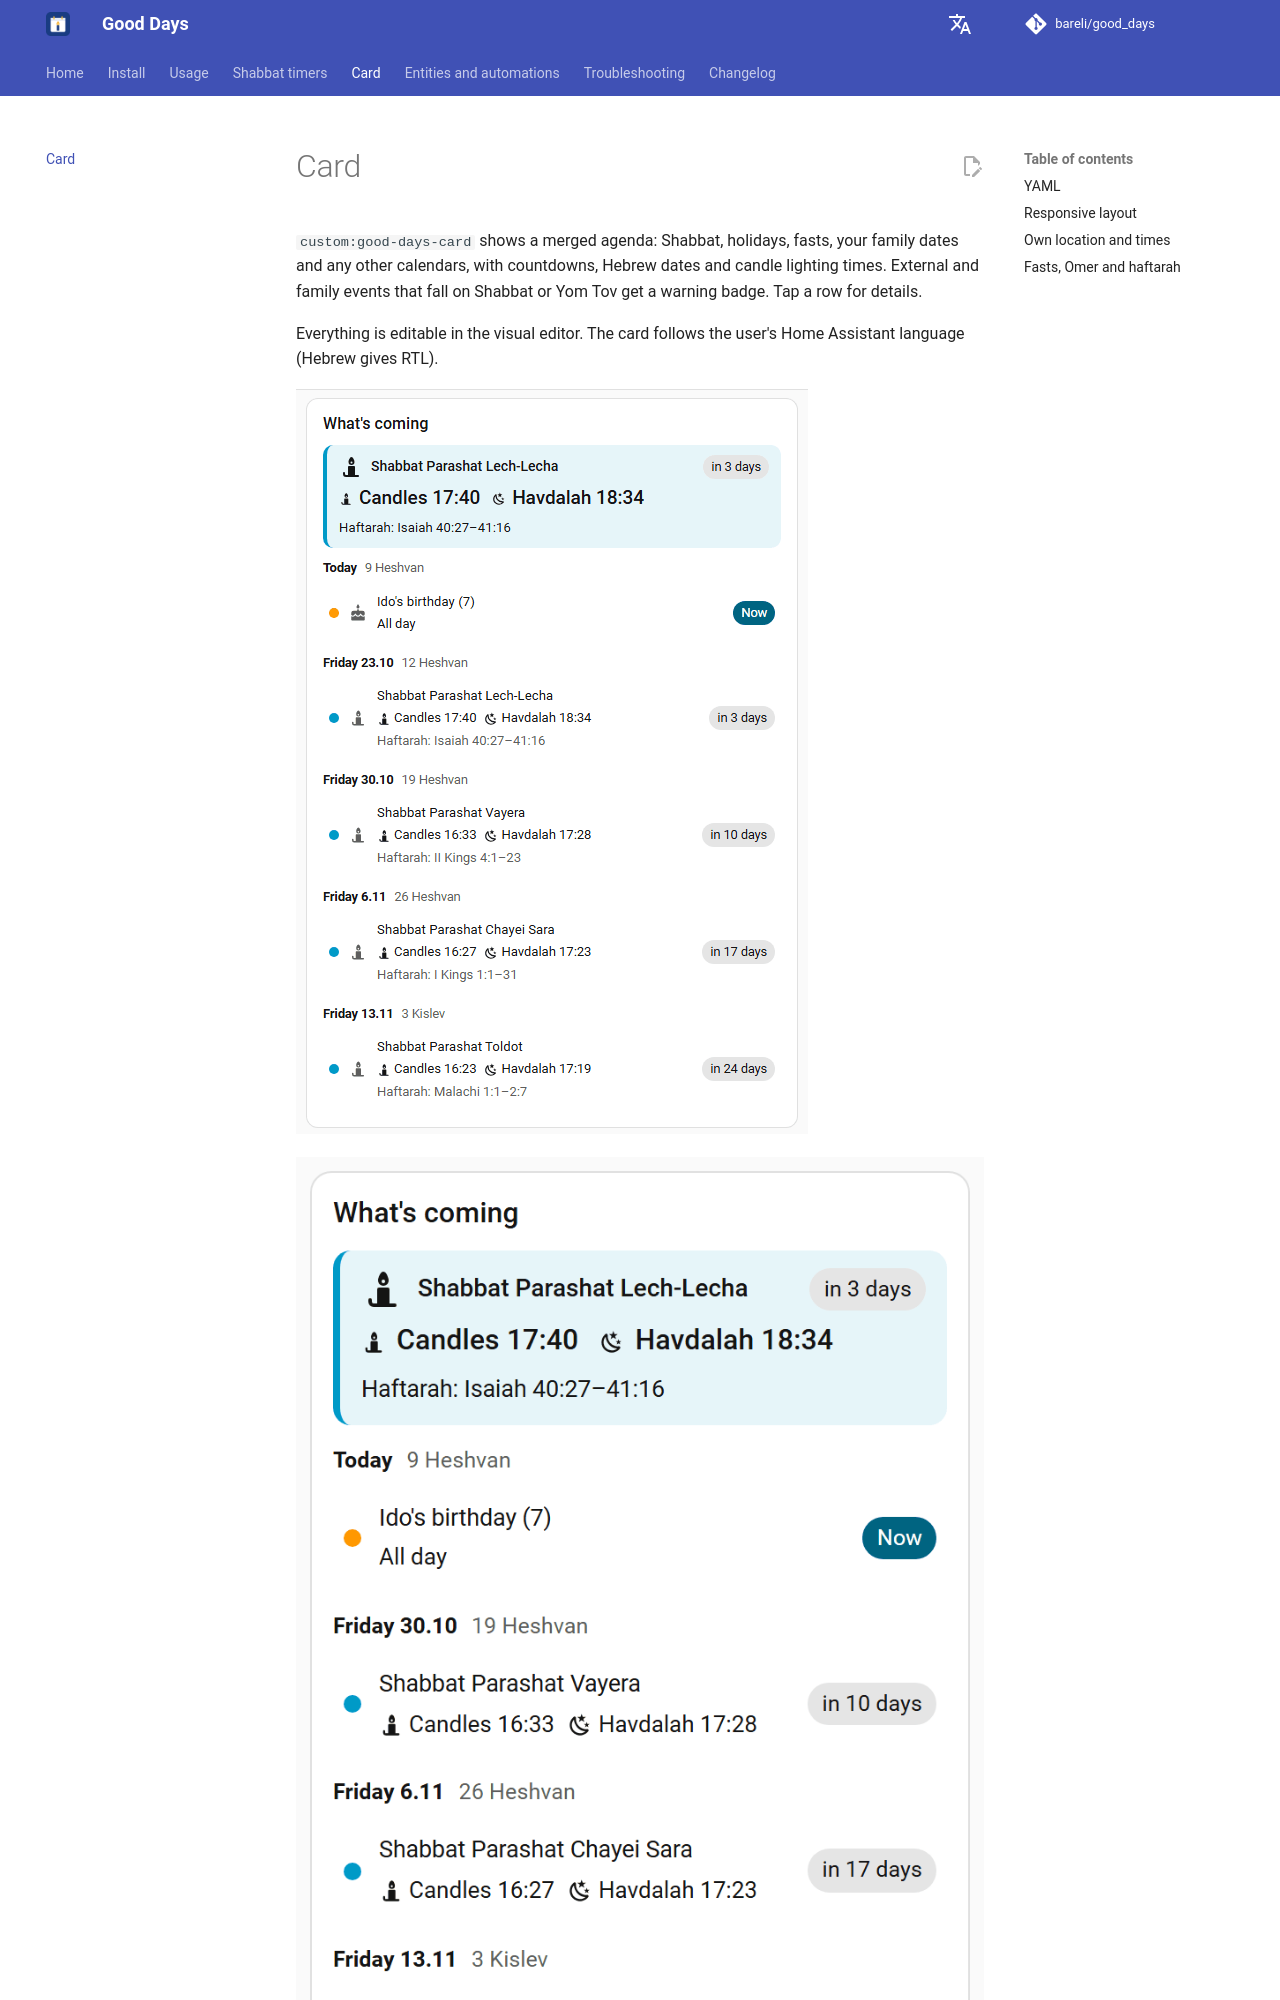

repository: bareli/good_days · page: card/index.html · generator: mkdocs

# Card

`custom:good-days-card` shows a merged agenda: Shabbat, holidays, fasts, your family dates and any other calendars, with countdowns, Hebrew dates and candle lighting times. External and family events that fall on Shabbat or Yom Tov get a warning badge. Tap a row for details.

Everything is editable in the visual editor. The card follows the user's Home Assistant language (Hebrew gives RTL).

![Good Days card on a dashboard: next Shabbat with candle lighting and havdalah, then upcoming holidays and family dates](assets/screens/card.png)

![The same card on a phone screen](assets/screens/card-phone.png)
